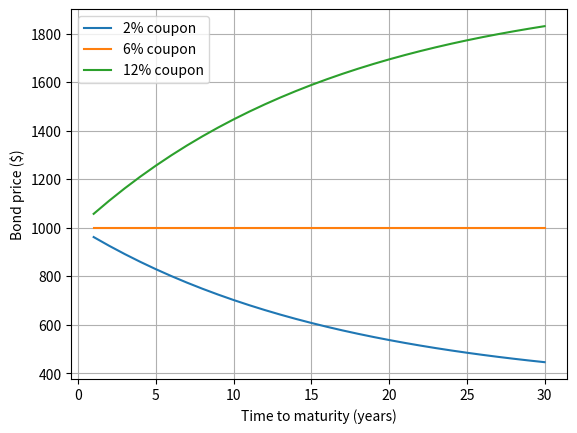
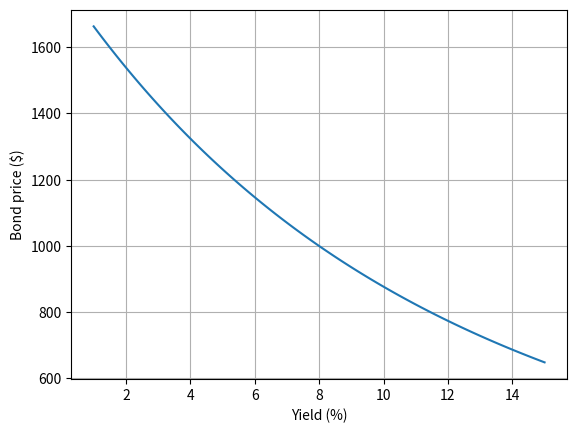
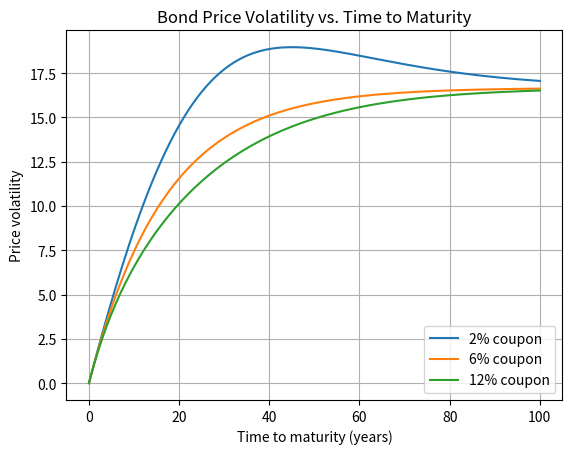
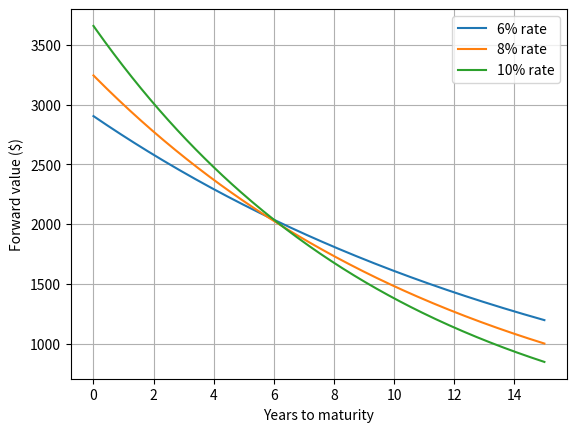
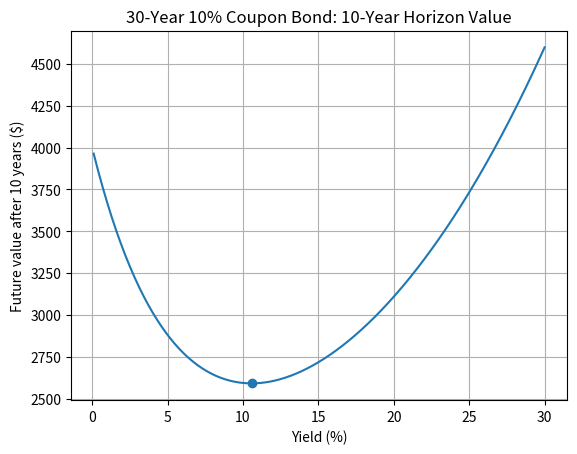

Write Python code to recreate these figures, in order.
import numpy as np
from timeit import timeit
from scipy.optimize import brentq
import matplotlib.pyplot as plt

from scipy.optimize import brent
# ==== First exercise =====

N = 300

C = 120.0 * np.arange(10, N + 10)

P = 15000

def irr_f(r):
    PV = 0 
    i = 1
    for cashflow in C:
        PV += cashflow/ (1 + r) ** i
        i += 1

    PV -= P

    return PV

def bisection(f, tol = 1e-8 ):
    a = 0.0
    b = 0.1

    while f(a) *f(b) > 0:
        b += 0.1

    if f(a) * f(b) > 0:
        raise ValueError("Multiplication sign stayed the same")
    
    while (b - a) > tol:
        m = (a + b) / 2

        if f(m) == 0:
            return m

        if f(m) * f(a) < 0:
            b = m
        
        else:
            a = m
    
    return (a + b) / 2


def irr_df(r):

    deriv = 0 
    for i, cashflow in enumerate(C, start = 1):
        deriv += - i * cashflow/ (1 + r) ** (i + 1)

    return deriv

def newton(f, df, r, tol = 1e-8):
    
    while abs(f(r)) > tol:
        r = r - f(r)/df(r)
    
    return r

def secant(f, x0, x1, tol=1e-10):

    while abs(f(x1)) > tol:

        denominator = f(x1) - f(x0)

        if denominator == 0:
            raise ValueError("Division by zero in secant method")

        x_new = (
            x1
            - f(x1) * (x1 - x0) / denominator
        )

        x0 = x1
        x1 = x_new

    return x1

def bond_yield_f(i):
    P = 75 
    F = 100
    C = 0.10 * 100 / 2
    N = 20
    result = 0
    for j in range(1, N + 1):
        result += C/(1 + i) ** j
    
    result +=  F/(1 + i) ** j

    return result - P

def second_ex():

    i = brentq(bond_yield_f, 0.0, 0.2)

    print(f"Yield of maturity of bond is {i * 2}")
    
def bond_price(par, coupon_rate, yield_rate, maturity, m=2):
    coupon = coupon_rate * par / m
    period_yield = yield_rate / m
    N = int(m * maturity)

    j = np.arange(1, N + 1)

    coupon_pv = np.sum(
        coupon / (1 + period_yield) ** j
    )

    par_pv = par / (1 + period_yield) ** N

    return coupon_pv + par_pv

def third_ex():
    maturities = np.arange(1, 31)

    prices_2 = []
    prices_6 = []
    prices_12 = []

    for T in maturities:
        prices_2.append(bond_price(1000, 0.02, 0.06, T))
        prices_6.append(bond_price(1000, 0.06, 0.06, T))
        prices_12.append(bond_price(1000, 0.12, 0.06, T))

    plt.plot(maturities, prices_2, label="2% coupon")
    plt.plot(maturities, prices_6, label="6% coupon")
    plt.plot(maturities, prices_12, label="12% coupon")

    plt.xlabel("Time to maturity (years)")  
    plt.ylabel("Bond price ($)")
    plt.legend()
    plt.grid()

    plt.show()

def fourth_ex():
    N = 10
    F = 1000
    coupon_rate = 0.08
    Coupon = 0.08 * 1000
    def bond_price(r):
        j = np.arange(1, N + 1)

        coupon_pv = np.sum(
        Coupon / (1 + r) ** j
        )

        par_pv = F / (1 + r) ** N

        return coupon_pv + par_pv


    yields = np.linspace(0.01, 0.15, 100)

    prices = []

    for r in yields:
        prices.append(bond_price(r))

    plt.plot(yields * 100, prices)

    plt.xlabel("Yield (%)")
    plt.ylabel("Bond price ($)")
    plt.grid()

    plt.show()

import numpy as np
import matplotlib.pyplot as plt


def fifth_ex():
    F = 1000.0
    yield_rate = 0.06
    m = 2

    coupon_rates = [0.02, 0.06, 0.12]

    maturities = np.arange(0, 100.5, 0.5)

    def bond_volatility(T, coupon_rate):
        if T == 0:
            return 0.0

        N = int(T * m)
        period_rate = yield_rate / m
        coupon = coupon_rate * F / m

        j = np.arange(1, N + 1)

        cashflows = np.full(N, coupon)
        cashflows[-1] += F

        P = np.sum(
            cashflows / (1 + period_rate) ** j
        )
        
        dP_dr = np.sum(
            -(j / m) * cashflows
            / (1 + period_rate) ** (j + 1)
        )

        return -dP_dr / P

    for coupon_rate in coupon_rates:
        volatilities = np.array([
            bond_volatility(T, coupon_rate)
            for T in maturities
        ])

        plt.plot(
            maturities,
            volatilities,
            label=f"{coupon_rate * 100:.0f}% coupon"
        )

    plt.xlabel("Time to maturity (years)")
    plt.ylabel("Price volatility")
    plt.title("Bond Price Volatility vs. Time to Maturity")
    plt.legend()
    plt.grid()

    plt.show()


def sixth_ex():
    F = 1000.0
    coupon_rate = 0.08
    m = 2
    T = 15

    coupon = coupon_rate * F / m


    def bond_price(rate):
        period_rate = rate / m
        N = T * m

        j = np.arange(1, N + 1)

        coupon_pv = np.sum( coupon / (1 + period_rate) ** j)

        par_pv = F / (1 + period_rate) ** N

        return coupon_pv + par_pv


    rates = [0.06, 0.08, 0.10]

    years_to_maturity = np.linspace(15, 0, 200)

    for r in rates:
        P0 = bond_price(r)

        years_elapsed = T - years_to_maturity

        forward_value = (P0 * (1 + r / m) ** (m * years_elapsed))

        plt.plot(
            years_to_maturity,
            forward_value,
            label=f"{r * 100:.0f}% rate"
        )

    plt.xlabel("Years to maturity")
    plt.ylabel("Forward value ($)")
    plt.legend()
    plt.grid()

    plt.show()

def seventh_ex():
    F = 1000.0
    coupon_rate = 0.10
    coupon = coupon_rate * F

    total_maturity = 30
    horizon = 10
    remaining_maturity = total_maturity - horizon


    def horizon_value(r):
        if abs(r) < 1e-12:
            fv_coupons = coupon * horizon
        else:
            fv_coupons = coupon * ((1 + r) ** horizon - 1) / r

            j = np.arange(1, remaining_maturity + 1)

            remaining_bond_value = (np.sum(coupon / (1 + r) ** j)+ F / (1 + r) ** remaining_maturity)

        return fv_coupons + remaining_bond_value

    yields = np.linspace(0.001, 0.30, 500)
    values = np.array([horizon_value(r) for r in yields])

    r_min = brent(horizon_value, brack=(0.05, 0.10, 0.20))
    value_min = horizon_value(r_min)

    print(f"Yield at minimum: {r_min * 100:.4f}%")
    print(f"Minimum horizon value: ${value_min:.2f}")

    plt.plot(yields * 100, values)
    plt.scatter(r_min * 100, value_min)

    plt.xlabel("Yield (%)")
    plt.ylabel("Future value after 10 years ($)")
    plt.title("30-Year 10% Coupon Bond: 10-Year Horizon Value")
    plt.grid()

    plt.show()
def main():

    irr = bisection(irr_f)

    print(f"The value of the IRR, with Bisection Method is {irr} or {irr*100} %")

    irr = newton(irr_f, irr_df, 0.1)

    print (f"The value of the IRR, with Newton Method is {irr} or {irr * 100} % ")

    irr = secant(irr_f, 0.0, 0.2)

    print (f"The value of the IRR, with Secant method is {irr} or {irr*100} %")

    irr = brentq(irr_f, 0.0, 0.2)

    print (f"The value of the IRR, with the brentq function, is {irr} or {irr * 100} %")
    repetitions = 1000

    t_bisection = timeit(
        lambda: bisection(irr_f),
        number=repetitions
    )

    t_newton = timeit(
        lambda: newton(irr_f, irr_df, 0.1),
        number=repetitions
    )

    t_secant = timeit(
        lambda: secant(irr_f, 0.0, 0.2),
        number=repetitions
    )

    t_brentq = timeit(
        lambda: brentq(irr_f, 0.0, 0.2),
        number=repetitions
    )

    print()
    print(f"Run times for {repetitions} evaluations:")
    print(f"Bisection: {t_bisection:.6f} s")
    print(f"Newton:    {t_newton:.6f} s")
    print(f"Secant:    {t_secant:.6f} s")
    print(f"Brentq:    {t_brentq:.6f} s")


    second_ex()

    third_ex()

    fourth_ex()

    fifth_ex()
    
    sixth_ex()

    seventh_ex()

if __name__ == "__main__":
    main()
